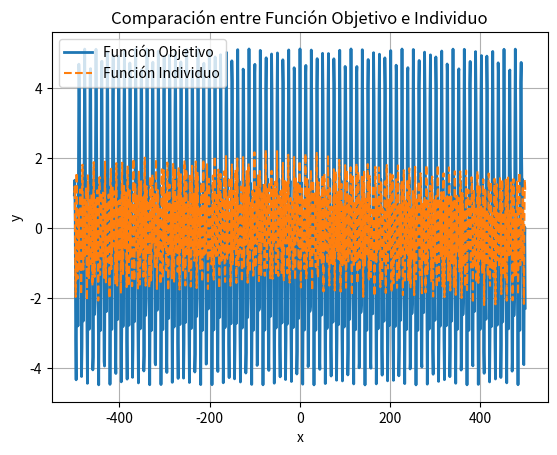

This figure's Python source:
import numpy as np
import matplotlib.pyplot as plt

# Genes del mejor individuo
a, b, c, d, e, f, g, h, i = -1.324198, 4.778893, 1.445051, -0.319529, 3.274941, 0.743736, 0.591754, -5.272073, 5.059664

# Función objetivo
def funcion_objetivo(x):
    return np.sin(x) + 2 * np.sin(1.5 * x - 5) + 3 * np.sin(x / 2 + 1)

# Función individuo
def funcion_individuo(x):
    return (a * np.sin(b * x + c) +
            d * np.sin(e * x + f) +
            g * np.sin(h * x + i))

# Generar datos
x = np.linspace(-500, 500, 1000)
y_objetivo = funcion_objetivo(x)
y_individuo = funcion_individuo(x)

# Graficar
plt.plot(x, y_objetivo, label="Función Objetivo", linewidth=2)
plt.plot(x, y_individuo, label="Función Individuo", linestyle="--")
plt.legend()
plt.title("Comparación entre Función Objetivo e Individuo")
plt.xlabel("x")
plt.ylabel("y")
plt.grid()
plt.show()